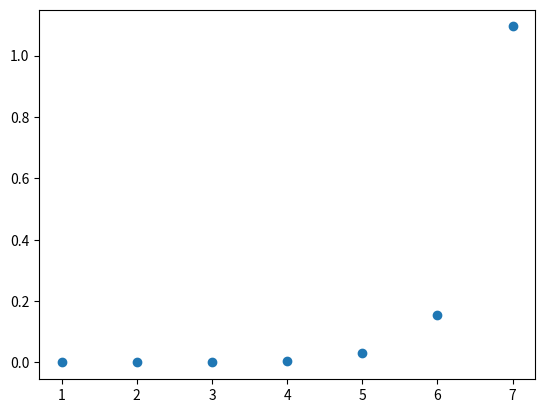

Write Python code to recreate this figure.
# -*- coding: utf-8 -*-
"""ProyectoIAFinal

Automatically generated by Colaboratory.

Original file is located at
    https://colab.research.google.com/<link-removed>

**Librerías**
"""

#Librerías
import numpy as  np   #Para manipular matrices.
import random
import time
import matplotlib.pyplot as plt

"""**Clases y Funciones**"""

def crearNivelNodo(Nodo, tablero, color):
  if tablero is None:
    return
  else:
    for i in np.arange(0, tablero.shape[1]):

      tab = np.array(tablero)
      tab = introducirFicha(tab, i, color)
      Nodo.agregarNodo(tab)

def crearTablero(numeroColumnas,numeroFilas):
  tableroInicial = np.zeros((numeroColumnas*numeroFilas))
  tableroInicial = tableroInicial.reshape(numeroFilas,numeroColumnas)
  return tableroInicial

def introducirFicha(tablero, columna, color):
  tabAux = tablero
  if(tablero[0][columna] != 0):
    return None
  else:
    for i in np.arange(0,tablero.shape[0]):
      if(i == 4):
        tabAux[i][columna] = color
        break
      elif(tablero[i+1][columna] != 0):
        tabAux[i][columna] = color
        break
  return tabAux

def crearNivel(Arbol, tablero, color):
  for i in np.arange(0, tablero.shape[1]):
    tab = np.array(tablero)
    tab = introducirFicha(tab, i, color)
    Arbol.agregar(tab)

def ganadorHorizontal(tablero):
  contadorConecta3 = 0
  for i in np.arange(tablero.shape[0]):
    linea = ""
    for j in np.arange(tablero.shape[1]):
      linea = linea + str(int(tablero[i][j]))
    if ("111" in linea) or ("222" in linea):
      print("Ganó en Horizontal")
      print(tablero)
      print('\n')
      return tablero
  return None

def ganadorVertical(tablero):
  contadorConecta3 = 0
  for i in np.arange(tablero.shape[1]):
    linea = ""
    for j in np.arange(tablero.shape[0]):
      linea = linea + str(int(tablero[j][i]))
    if ("111" in linea) or ("222" in linea):
      print("Ganó en vertical")
      print(tablero)
      print('\n')
      return tablero
  return None

def ganadorDiagonal(tablero):
  d1 = str(int(tablero[2][0]))+str(int(tablero[3][1]))+str(int(tablero[4][2]))
  if ("111" in d1) or ("222" in d1):
    print("Ganó en diagonal")
    print(tablero)
    print('\n')
    return tablero
  
  d2 = str(int(tablero[1][0]))+str(int(tablero[2][1]))+str(int(tablero[3][2]))+str(int(tablero[4][3]))
  if ("111" in d2) or ("222" in d2):
    print("Ganó en diagonal")
    print(tablero)
    print('\n')
    return tablero
    
  d3 = str(int(tablero[0][0]))+str(int(tablero[1][1]))+str(int(tablero[2][2]))+str(int(tablero[3][3]))+str(int(tablero[4][4]))
  if ("111" in d3) or ("222" in d3):
    print("Ganó en diagonal")
    print(tablero)
    print('\n')
    return tablero
  
  d4 = str(int(tablero[0][1]))+str(int(tablero[1][2]))+str(int(tablero[2][3]))+str(int(tablero[3][4]))+str(int(tablero[4][5]))
  if ("111" in d4) or ("222" in d4):
    print("Ganó en diagonal")
    print(tablero)
    print('\n')
    return tablero 

  d5 = str(int(tablero[0][2]))+str(int(tablero[1][3]))+str(int(tablero[2][4]))+str(int(tablero[3][5]))
  if ("111" in d5) or ("222" in d5):
    print("Ganó en diagonal")
    print(tablero)
    print('\n')
    return tablero 

  d6 = str(int(tablero[0][3]))+str(int(tablero[1][4]))+str(int(tablero[2][5]))
  if ("111" in d6) or ("222" in d6):
    print("Ganó en diagonal")
    print(tablero)
    print('\n')
    return tablero

def hayGanador(tablero):
    if tablero is None:
      return None
    try: 
      if ((ganadorHorizontal(tablero)).any() != None) or ((ganadorVertical(tablero)).any() != None) or ((ganadorDiagonal(tablero)).any() != None):
        return tablero
      else:
        return None
    except:
      return None

def heuristicaHorizontal(tablero):
  if tablero is None:
    return 0
  contadorConecta2 = 0
  for i in np.arange(tablero.shape[0]):
    linea = ""
    for j in np.arange(tablero.shape[1]):
      linea = linea + str(int(tablero[i][j]))
    if ("11" in linea) or ("22" in linea):
      return 1 
  return 0

def heuristicaVertical(tablero):
  if tablero is None:
    return 0  
  contadorConecta2 = 0
  for i in np.arange(tablero.shape[1]):
    linea = ""
    for j in np.arange(tablero.shape[0]):
      linea = linea + str(int(tablero[j][i]))
    if ("11" in linea) or ("22" in linea):
      return 1
  return 0

def heuristicaDiagonal(tablero):
  if tablero is None:
    return 0  
  d1 = str(int(tablero[2][0]))+str(int(tablero[3][1]))+str(int(tablero[4][2]))
  if ("11" in d1) or ("22" in d1):
    return 1
  
  d2 = str(int(tablero[1][0]))+str(int(tablero[2][1]))+str(int(tablero[3][2]))+str(int(tablero[4][3]))
  if ("11" in d2) or ("22" in d2):
    return 1
    
  d3 = str(int(tablero[0][0]))+str(int(tablero[1][1]))+str(int(tablero[2][2]))+str(int(tablero[3][3]))+str(int(tablero[4][4]))
  if ("11" in d3) or ("22" in d3):
    return 1
  
  d4 = str(int(tablero[0][1]))+str(int(tablero[1][2]))+str(int(tablero[2][3]))+str(int(tablero[3][4]))+str(int(tablero[4][5]))
  if ("11" in d4) or ("22" in d4):
    return 1 

  d5 = str(int(tablero[0][2]))+str(int(tablero[1][3]))+str(int(tablero[2][4]))+str(int(tablero[3][5]))
  if ("11" in d5) or ("22" in d5):
    return 1 

  d6 = str(int(tablero[0][3]))+str(int(tablero[1][4]))+str(int(tablero[2][5]))
  if ("11" in d6) or ("22" in d6):
    return 1
  
  return 0

class Nodo: 
  def __init__(self, tablero):
    self.tablero = tablero
    self.n1 = None
    self.n2 = None
    self.n3 = None
    self.n4 = None
    self.n5 = None
    self.n6 = None
    self.heu = 0

  def __agregarNodo2__(self, nodo, tablero):
    if nodo.n1 is None:
      nodo.n1 = Nodo(tablero)
      if (heuristicaHorizontal(tablero)) or (heuristicaVertical(tablero)) or (heuristicaDiagonal(tablero)):
        nodo.n1.heu = 1
    elif nodo.n2 is None:
      nodo.n2 = Nodo(tablero)
      if (heuristicaHorizontal(tablero)) or (heuristicaVertical(tablero)) or (heuristicaDiagonal(tablero)):
        nodo.n2.heu = 1      
    elif nodo.n3 is None:
      nodo.n3 = Nodo(tablero)
      if (heuristicaHorizontal(tablero)) or (heuristicaVertical(tablero)) or (heuristicaDiagonal(tablero)):
        nodo.n3.heu = 1      
    elif nodo.n4 is None:
      nodo.n4 = Nodo(tablero)
      if (heuristicaHorizontal(tablero)) or (heuristicaVertical(tablero)) or (heuristicaDiagonal(tablero)):
        nodo.n4.heu = 1      
    elif nodo.n5 is None:
      nodo.n5 = Nodo(tablero)
      if (heuristicaHorizontal(tablero)) or (heuristicaVertical(tablero)) or (heuristicaDiagonal(tablero)):
        nodo.n5.heu = 1      
    elif nodo.n6 is None:
      nodo.n6 = Nodo(tablero)    
      if (heuristicaHorizontal(tablero)) or (heuristicaVertical(tablero)) or (heuristicaDiagonal(tablero)):
        nodo.n6.heu = 1      



  def __agregarNivelNodoss__(self, nodo, color):
    if nodo is None:
      return
    if nodo.n1 is None:
      crearNivelNodo(nodo, nodo.tablero, color)
      return
    else:
      self.__agregarNivelNodoss__(nodo.n1 ,color)
      self.__agregarNivelNodoss__(nodo.n2 ,color)
      self.__agregarNivelNodoss__(nodo.n3 ,color)
      self.__agregarNivelNodoss__(nodo.n4 ,color)
      self.__agregarNivelNodoss__(nodo.n5 ,color)
      self.__agregarNivelNodoss__(nodo.n6 ,color)
      return

#  def __busquedaProfundidadN__(self, nodo):
#    if (nodo is None) or (nodo.tablero is None) :
#      return                                  
#    else:
#      if nodo.n1 != None
    

  def __guardarHijos__(self, nodo, arregloNodos):
    if nodo.n1 != None:
      arregloNodos.append(nodo.n1)
    if nodo.n2 != None:
      arregloNodos.append(nodo.n2)
    if nodo.n3 != None:
      arregloNodos.append(nodo.n3)
    if nodo.n4 != None:
      arregloNodos.append(nodo.n4)
    if nodo.n5 != None:
      arregloNodos.append(nodo.n5)
    if nodo.n6 != None:
      arregloNodos.append(nodo.n6) 
    return   


  def __primeroMejor__(self, arregloNodos):
    for nodo in arregloNodos:
      try:
        if (hayGanador(nodo.tablero)).any() != None:
          return
      except: 
        None
    newArray = []
    for nodoI in arregloNodos:
      self.__guardarHijos__(nodoI, newArray)
    queue = []
    for nodoII in newArray:
      if nodoII.heu == 1:
        queue.append(nodoII)
    if queue == []:
      queue = newArray
    if(queue == []):
      return
    else:
      self.__primeroMejor__(queue)
      
  
  def __hillClimbing__(self, arregloNodos):
    for nodo in arregloNodos:
      try:
        if (hayGanador(nodo.tablero)).any() != None:
          return
      except: 
        None
    newArray = []
    for nodoI in arregloNodos:
      self.__guardarHijos__(nodoI, newArray)
    queue = []
    for nodoII in newArray:
      if nodoII.heu == 1:
        queue.append(nodoII)
    if queue == []:
      queue = newArray
    if(queue == []):
      return
    else:
      nodos = []
      tiempos = []
      for nodo in queue:
        inicio = time.time()
        self.__hillClimbing__([nodo])
        fin = time.time()
        nodos.append(nodo)
        tiempos.append((inicio-fin))
      nodos = np.array(nodos)
      tiempos = np.tiempos(tiempos)
      hayGanador(nodos[argmin(tiempos)])
  
    

  def __busquedaAnchura__(self, arregloNodos):
    newArray = []
    for nodoI in arregloNodos:
      self.__guardarHijos__(nodoI, newArray)
    for nodoII in newArray:
      try:
        if (hayGanador(nodoII.tablero)).any() != None:
          return
      except:
        None
    if(newArray == []):
      return
    else:
      self.__busquedaAnchura__(newArray)



  def agregarNodo(self, tablero):
    self.__agregarNodo2__(self, tablero)   
  
  def agregarNivelNodos(self, color):
    self.__agregarNivelNodoss__(self, color)
  
  def busquedaProfundidadN(self):
    self.__busquedaProfundidadN__(self)

  def busquedaAnchura(self):
    arregloNodo = []
    arregloNodo.append(self)
    self.__busquedaAnchura__(arregloNodo)

#  def __busquedaProfundidadN__(self, nodo):
    
#    if nodo.n1 != None:
#      if hayGanador(nodo.n1.tablero) is None:
#        self.__busquedaProfundidadN__(nodo.n1)
#      else:
#        exit()        

#    if nodo.n2 != None:
#      if hayGanador(nodo.n2.tablero) is None:
#        self.__busquedaProfundidadN__(nodo.n2)
#      else:
#        exit()      

#    if nodo.n3 != None:
#      if hayGanador(nodo.n3.tablero) is None:
#        self.__busquedaProfundidadN__(nodo.n3)    
#      else:
#        exit()

#    if nodo.n4 != None:
#      if hayGanador(nodo.n4.tablero) is None:
#        self.__busquedaProfundidadN__(nodo.n4) 
#      else:
#        exit()   

#    if nodo.n5 != None:
#      if hayGanador(nodo.n5.tablero) is None:
#        self.__busquedaProfundidadN__(nodo.n5)     
#      else:
#        exit()       

#    if nodo.n6 != None:
#      if hayGanador(nodo.n6.tablero) is None:
#        self.__busquedaProfundidadN__(nodo.n6)   
#      else:
#        exit()

class Arbol:
  def __init__(self, tablero):
    self.raiz = Nodo(tablero)
  
  def __agregarNodo__(self, nodo, tablero):
    if nodo.n1 is None:
      nodo.n1 = Nodo(tablero)
    elif nodo.n2 is None:
      nodo.n2 = Nodo(tablero)
    elif nodo.n3 is None:
      nodo.n3 = Nodo(tablero)
    elif nodo.n4 is None:
      nodo.n4 = Nodo(tablero)
    elif nodo.n5 is None:
      nodo.n5 = Nodo(tablero)
    elif nodo.n6 is None:
      nodo.n6 = Nodo(tablero)        

  def agregar(self, tablero):
    self.__agregarNodo__(self.raiz, tablero)

"""**Cuerpo de la matriz**"""

#Casilla vacía    -> 0
#Casilla roja     -> 1
#Casilla amarilla -> 2


#Creación de la raíz
profundidad = 7

iter = 0
registroTiempos = []
xtiempo = []


numeroColumnas = 6
numeroFilas    = 5



start = time.time()
arbol = Arbol(crearTablero(numeroColumnas,numeroFilas))
stop = time.time()
iter = iter+1
xtiempo.append(iter)
registroTiempos.append((stop-start))


#Creación del primer nivel
start = time.time()
crearNivel(arbol, arbol.raiz.tablero, 1)
stop = time.time()
iter = iter+1
xtiempo.append(iter)
registroTiempos.append((stop-start))


flag = 1
for i in np.arange((profundidad-2)):
  start = time.time()
  if(flag == 1):
    flag = 2
  elif(flag == 2):
    flag = 1

  newTree = arbol.raiz
  for i in np.arange(numeroColumnas):
    varString = "treeTmp = newTree.n"+str(i+1)
    exec(varString)
    treeTmp.agregarNivelNodos(flag)
  stop = time.time()
  iter = iter+1
  xtiempo.append(iter)
  registroTiempos.append((stop-start))

for tiempo in registroTiempos:
  print(tiempo)

aTiempos = np.array(registroTiempos)
aTiempos.shape

axTiempos = np.array(xtiempo)
axTiempos.shape

print(axTiempos)

# Crear la figura y los ejes
fig, ax = plt.subplots()
# [redacted]
ax.scatter(x =axTiempos , y =  aTiempos)
# Guardar el gráfico en formato png
plt.savefig('diagrama-dispersion.png')
# Mostrar el gráfico
plt.show()

"""import matplotlib.pyplot as plt
fig, ax = plt.subplots()
ax.scatter(xtiempo, registroTiempos)



"""

a = Nodo

inicio = []
inicio.append(arbol.raiz)

a.__busquedaAnchura__(arbol.raiz, inicio)